Run: headless pygame with SDL's dummy video driver; simulated clock (each Clock.tick advances the game by its frame time, no real sleeping); random seed 0; keys injected as events and as key.get_pressed() state; no mouse input; restart key SPACE tapped at the start of phases 3 and 4.
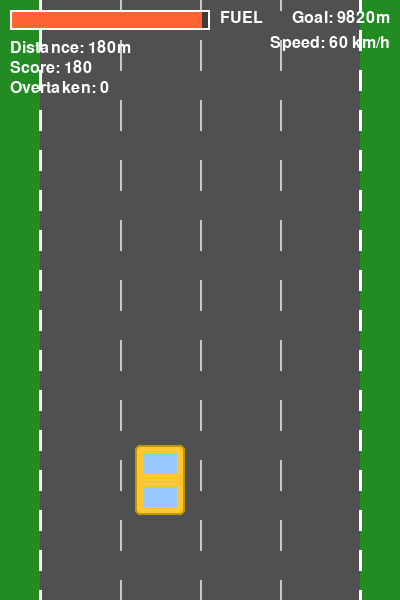
Frame 1 of 4 · flips 1–60 · no input
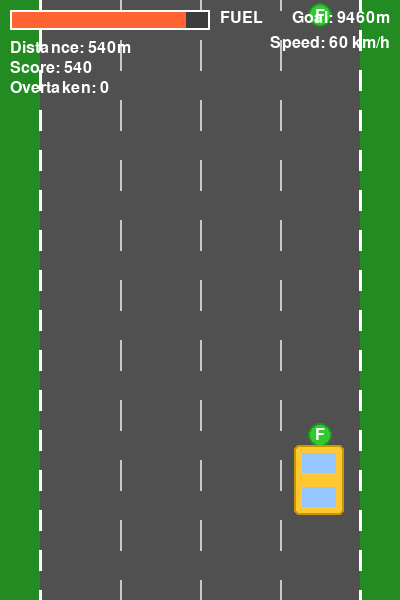
Frame 2 of 4 · flips 61–180 · tapped SPACE, RETURN · held RIGHT (→), D
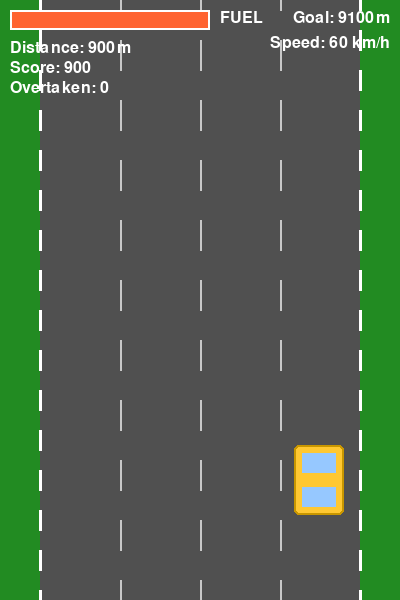
Frame 3 of 4 · flips 181–300 · tapped SPACE · held DOWN (↓), S
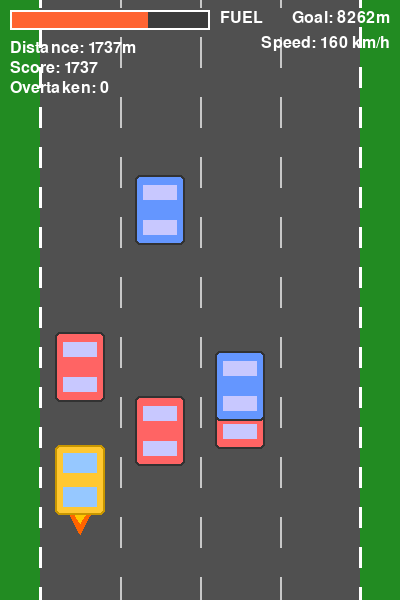
Frame 4 of 4 · flips 301–420 · tapped SPACE · held LEFT (←), A, UP (↑), W

The pygame program that drew these frames:

import pygame
import random
import sys
import math

SCREEN_WIDTH = 400
SCREEN_HEIGHT = 600
FPS = 60

COLOR_BG = (30, 30, 30)
COLOR_GRASS = (34, 139, 34)
COLOR_ROAD = (80, 80, 80)
COLOR_ROAD_LINE = (200, 200, 200)
COLOR_PLAYER = (255, 200, 50)
COLOR_PLAYER_OUTLINE = (200, 150, 0)
COLOR_NPC_CIVILIAN = (100, 150, 255)
COLOR_NPC_ERRATIC = (255, 100, 100)
COLOR_OIL_SLICK = (40, 40, 40)
COLOR_FUEL = (50, 200, 50)
COLOR_TEXT = (255, 255, 255)
COLOR_FUEL_BAR = (255, 100, 50)
COLOR_FUEL_BAR_BG = (60, 60, 60)

LANE_WIDTH = 80
NUM_LANES = 4
ROAD_LEFT = (SCREEN_WIDTH - LANE_WIDTH * NUM_LANES) // 2
ROAD_RIGHT = ROAD_LEFT + LANE_WIDTH * NUM_LANES

MAX_FUEL = 100
FUEL_DISTANCE = 10000
CRASH_PENALTY = 30
BOOST_FUEL_MULTIPLIER = 2

CAR_WIDTH = 50
CAR_HEIGHT = 70

class NPC:
    def __init__(self, y_offset, npc_type="civilian"):
        self.lane = random.randint(0, NUM_LANES - 1)
        self.x = ROAD_LEFT + self.lane * LANE_WIDTH + LANE_WIDTH // 2
        self.y = y_offset
        self.width = CAR_WIDTH
        self.height = CAR_HEIGHT
        self.type = npc_type
        self.speed = random.uniform(2, 4) if npc_type == "civilian" else random.uniform(3, 5)
        self.lane_change_timer = random.randint(60, 180) if npc_type == "erratic" else 99999
        self.lane_change_cooldown = 0
        self.overtaken = False

    def update(self, player_speed, world_speed):
        self.y += (player_speed - self.speed + world_speed)

        if self.type == "erratic":
            if self.lane_change_cooldown > 0:
                self.lane_change_cooldown -= 1
            else:
                self.lane_change_timer -= 1
                if self.lane_change_timer <= 0:
                    self.change_lane()
                    self.lane_change_timer = random.randint(60, 180)
                    self.lane_change_cooldown = 30

    def change_lane(self):
        direction = random.choice([-1, 1])
        new_lane = self.lane + direction
        if 0 <= new_lane < NUM_LANES:
            self.lane = new_lane
            target_x = ROAD_LEFT + self.lane * LANE_WIDTH + LANE_WIDTH // 2
            self.x = target_x

    def get_rect(self):
        return pygame.Rect(self.x - self.width // 2, self.y - self.height // 2,
                          self.width, self.height)

    def draw(self, surface):
        rect = self.get_rect()
        color = COLOR_NPC_CIVILIAN if self.type == "civilian" else COLOR_NPC_ERRATIC
        pygame.draw.rect(surface, color, rect, border_radius=5)
        pygame.draw.rect(surface, (50, 50, 50), rect, 2, border_radius=5)
        pygame.draw.rect(surface, (200, 200, 255),
                        (rect.x + 8, rect.y + 10, rect.width - 16, 15))
        pygame.draw.rect(surface, (200, 200, 255),
                        (rect.x + 8, rect.y + rect.height - 25, rect.width - 16, 15))

class OilSlick:
    def __init__(self, y_offset):
        self.lane = random.randint(0, NUM_LANES - 1)
        self.x = ROAD_LEFT + self.lane * LANE_WIDTH + LANE_WIDTH // 2
        self.y = y_offset
        self.radius = 30

    def update(self, player_speed, world_speed):
        self.y += (player_speed + world_speed)

    def get_rect(self):
        return pygame.Rect(self.x - self.radius, self.y - self.radius,
                          self.radius * 2, self.radius * 2)

    def draw(self, surface):
        pygame.draw.ellipse(surface, COLOR_OIL_SLICK,
                          (self.x - self.radius, self.y - self.radius,
                           self.radius * 2, self.radius * 2))
        pygame.draw.ellipse(surface, (60, 60, 60),
                          (self.x - self.radius + 3, self.y - self.radius + 3,
                           self.radius * 2 - 6, self.radius * 2 - 6))

class FuelItem:
    def __init__(self, y_offset):
        self.lane = random.randint(0, NUM_LANES - 1)
        self.x = ROAD_LEFT + self.lane * LANE_WIDTH + LANE_WIDTH // 2
        self.y = y_offset
        self.size = 25

    def update(self, player_speed, world_speed):
        self.y += (player_speed + world_speed)

    def get_rect(self):
        return pygame.Rect(self.x - self.size // 2, self.y - self.size // 2,
                          self.size, self.size)

    def draw(self, surface):
        pygame.draw.circle(surface, COLOR_FUEL, (self.x, self.y), self.size // 2)
        pygame.draw.circle(surface, (30, 150, 30), (self.x, self.y), self.size // 2, 2)
        font = pygame.font.Font(None, 24)
        text = font.render("F", True, (255, 255, 255))
        text_rect = text.get_rect(center=(self.x, self.y))
        surface.blit(text, text_rect)

class Player:
    def __init__(self):
        self.lane = 1
        self.target_lane = 1
        self.x = ROAD_LEFT + self.lane * LANE_WIDTH + LANE_WIDTH // 2
        self.target_x = self.x
        self.y = SCREEN_HEIGHT - 120
        self.width = CAR_WIDTH
        self.height = CAR_HEIGHT
        self.speed = 3
        self.target_speed = 3
        self.max_speed = 8
        self.boosting = False
        self.fuel = MAX_FUEL
        self.crashed = False
        self.crash_timer = 0
        self.control_lost = False
        self.control_lost_timer = 0
        self.drift_direction = 0

    def update(self, world_speed):
        if self.crashed:
            self.crash_timer -= 1
            if self.crash_timer <= 0:
                self.crashed = False
                self.speed = 2
                self.target_speed = 2
            return

        if self.control_lost:
            self.control_lost_timer -= 1
            self.x += self.drift_direction * 3
            if self.control_lost_timer <= 0:
                self.control_lost = False
                if self.x < ROAD_LEFT + LANE_WIDTH // 2:
                    self.lane = 0
                    self.target_lane = 0
                elif self.x > ROAD_RIGHT - LANE_WIDTH // 2:
                    self.lane = NUM_LANES - 1
                    self.target_lane = NUM_LANES - 1
                else:
                    self.lane = int((self.x - ROAD_LEFT) // LANE_WIDTH)
                    self.target_lane = self.lane
            return

        lane_speed = 0.15
        self.target_x = ROAD_LEFT + self.target_lane * LANE_WIDTH + LANE_WIDTH // 2
        self.x += (self.target_x - self.x) * lane_speed

        speed_change = 0.1
        if self.boosting:
            self.target_speed = self.max_speed
        else:
            self.target_speed = 3

        if self.speed < self.target_speed:
            self.speed = min(self.target_speed, self.speed + speed_change)
        elif self.speed > self.target_speed:
            self.speed = max(self.target_speed, self.speed - speed_change)

        fuel_drain = 0.02 + (self.speed * 0.015)
        if self.boosting:
            fuel_drain *= BOOST_FUEL_MULTIPLIER
        self.fuel = max(0, self.fuel - fuel_drain)

    def move_left(self):
        if not self.crashed and not self.control_lost:
            self.target_lane = max(0, self.target_lane - 1)

    def move_right(self):
        if not self.crashed and not self.control_lost:
            self.target_lane = min(NUM_LANES - 1, self.target_lane + 1)

    def set_boost(self, boosting):
        self.boosting = boosting

    def crash(self):
        self.crashed = True
        self.crash_timer = 60
        self.fuel = max(0, self.fuel - CRASH_PENALTY)

    def hit_oil(self):
        self.control_lost = True
        self.control_lost_timer = 60
        self.drift_direction = random.choice([-1, 1])

    def get_rect(self):
        return pygame.Rect(self.x - self.width // 2, self.y - self.height // 2,
                          self.width, self.height)

    def draw(self, surface):
        rect = self.get_rect()
        color = COLOR_PLAYER if not self.control_lost else (200, 200, 100)
        pygame.draw.rect(surface, color, rect, border_radius=5)
        pygame.draw.rect(surface, COLOR_PLAYER_OUTLINE, rect, 2, border_radius=5)

        pygame.draw.rect(surface, (150, 200, 255),
                        (rect.x + 8, rect.y + 8, rect.width - 16, 20))
        pygame.draw.rect(surface, (150, 200, 255),
                        (rect.x + 8, rect.y + rect.height - 28, rect.width - 16, 20))

        if self.boosting and not self.crashed and not self.control_lost:
            flame_points = [
                (rect.centerx - 10, rect.bottom),
                (rect.centerx, rect.bottom + random.randint(10, 20)),
                (rect.centerx + 10, rect.bottom)
            ]
            pygame.draw.polygon(surface, (255, 100, 0), flame_points)
            pygame.draw.polygon(surface, (255, 200, 0),
                               [(rect.centerx - 5, rect.bottom),
                                (rect.centerx, rect.bottom + random.randint(5, 10)),
                                (rect.centerx + 5, rect.bottom)])

class Game:
    def __init__(self):
        pygame.init()
        self.screen = pygame.display.set_mode((SCREEN_WIDTH, SCREEN_HEIGHT))
        pygame.display.set_caption("Vector Road Fighter Nitro Drift")
        self.clock = pygame.time.Clock()
        self.font = pygame.font.Font(None, 36)
        self.small_font = pygame.font.Font(None, 24)
        self.large_font = pygame.font.Font(None, 48)
        self.reset_game()

    def reset_game(self):
        self.player = Player()
        self.npcs = []
        self.oil_slicks = []
        self.fuel_items = []
        self.distance = 0
        self.cars_overtaken = 0
        self.score = 0
        self.game_over = False
        self.won = False
        self.spawn_timer = 0
        self.world_speed = 0
        self.difficulty = 1

    def spawn_entities(self):
        self.spawn_timer += 1

        spawn_rate = max(30, 60 - self.difficulty * 5)

        if self.spawn_timer >= spawn_rate:
            self.spawn_timer = 0

            spawn_type = random.random()

            if spawn_type < 0.6:
                npc_type = "civilian" if random.random() < 0.7 else "erratic"
                self.npcs.append(NPC(-100, npc_type))
            elif spawn_type < 0.8:
                self.oil_slicks.append(OilSlick(-50))
            else:
                self.fuel_items.append(FuelItem(-50))

    def check_collisions(self):
        player_rect = self.player.get_rect()

        for npc in self.npcs[:]:
            if player_rect.colliderect(npc.get_rect()):
                self.player.crash()
                npc_rect = npc.get_rect()
                overlap_x = min(player_rect.right - npc_rect.left,
                               npc_rect.right - player_rect.left)
                overlap_y = min(player_rect.bottom - npc_rect.top,
                               npc_rect.bottom - player_rect.top)
                if overlap_x < overlap_y:
                    if player_rect.centerx < npc_rect.centerx:
                        self.player.x -= overlap_x
                    else:
                        self.player.x += overlap_x
                else:
                    self.player.y += overlap_y

        for oil in self.oil_slicks[:]:
            if player_rect.colliderect(oil.get_rect()):
                if not self.player.control_lost:
                    self.player.hit_oil()

        for fuel in self.fuel_items[:]:
            if player_rect.colliderect(fuel.get_rect()):
                self.player.fuel = min(MAX_FUEL, self.player.fuel + 25)
                self.fuel_items.remove(fuel)

    def check_boundaries(self):
        if self.player.x - self.player.width // 2 < ROAD_LEFT:
            self.player.crash()
            self.player.x = ROAD_LEFT + self.player.width // 2 + 5
        elif self.player.x + self.player.width // 2 > ROAD_RIGHT:
            self.player.crash()
            self.player.x = ROAD_RIGHT - self.player.width // 2 - 5

    def update(self):
        if self.game_over or self.won:
            return

        self.difficulty = 1 + self.distance / 2000
        self.world_speed = 0.5 + self.difficulty * 0.3

        self.player.update(self.world_speed)
        self.spawn_entities()
        self.check_collisions()
        self.check_boundaries()

        self.distance += self.player.speed

        for npc in self.npcs[:]:
            npc.update(self.player.speed, self.world_speed)
            if npc.y > SCREEN_HEIGHT + 100:
                if not npc.overtaken:
                    npc.overtaken = True
                    self.cars_overtaken += 1
                    self.score += 10
                self.npcs.remove(npc)

        for oil in self.oil_slicks[:]:
            oil.update(self.player.speed, self.world_speed)
            if oil.y > SCREEN_HEIGHT + 50:
                self.oil_slicks.remove(oil)

        for fuel in self.fuel_items[:]:
            fuel.update(self.player.speed, self.world_speed)
            if fuel.y > SCREEN_HEIGHT + 50:
                self.fuel_items.remove(fuel)

        self.score = int(self.distance + self.cars_overtaken * 10)

        if self.player.fuel <= 0:
            self.game_over = True
        elif self.distance >= FUEL_DISTANCE:
            self.won = True

    def handle_input(self):
        for event in pygame.event.get():
            if event.type == pygame.QUIT:
                return False
            if event.type == pygame.KEYDOWN:
                if self.game_over or self.won:
                    if event.key == pygame.K_SPACE:
                        self.reset_game()
                    elif event.key == pygame.K_ESCAPE:
                        return False
                else:
                    if event.key == pygame.K_ESCAPE:
                        return False

        keys = pygame.key.get_pressed()
        if not self.game_over and not self.won:
            if keys[pygame.K_LEFT]:
                self.player.move_left()
            if keys[pygame.K_RIGHT]:
                self.player.move_right()
            self.player.set_boost(keys[pygame.K_UP])

        return True

    def draw(self):
        self.screen.fill(COLOR_BG)

        pygame.draw.rect(self.screen, COLOR_GRASS, (0, 0, ROAD_LEFT, SCREEN_HEIGHT))
        pygame.draw.rect(self.screen, COLOR_GRASS, (ROAD_RIGHT, 0, SCREEN_WIDTH - ROAD_RIGHT, SCREEN_HEIGHT))
        pygame.draw.rect(self.screen, COLOR_ROAD, (ROAD_LEFT, 0, ROAD_RIGHT - ROAD_LEFT, SCREEN_HEIGHT))

        for i in range(1, NUM_LANES):
            x = ROAD_LEFT + i * LANE_WIDTH
            for y in range(-50, SCREEN_HEIGHT + 50, 60):
                offset = (self.distance % 60) - 30
                pygame.draw.line(self.screen, COLOR_ROAD_LINE, (x, y + offset), (x, y + offset + 30), 2)

        road_left_line = ROAD_LEFT
        road_right_line = ROAD_RIGHT
        for y in range(-50, SCREEN_HEIGHT + 50, 40):
            offset = (self.distance % 40) - 20
            pygame.draw.line(self.screen, (255, 255, 255),
                           (road_left_line, y + offset), (road_left_line, y + offset + 20), 3)
            pygame.draw.line(self.screen, (255, 255, 255),
                           (road_right_line, y + offset), (road_right_line, y + offset + 20), 3)

        for npc in self.npcs:
            npc.draw(self.screen)

        for oil in self.oil_slicks:
            oil.draw(self.screen)

        for fuel in self.fuel_items:
            fuel.draw(self.screen)

        self.player.draw(self.screen)

        fuel_bar_width = 200
        fuel_bar_height = 20
        fuel_bar_x = 10
        fuel_bar_y = 10

        pygame.draw.rect(self.screen, COLOR_FUEL_BAR_BG,
                        (fuel_bar_x, fuel_bar_y, fuel_bar_width, fuel_bar_height))
        pygame.draw.rect(self.screen, COLOR_FUEL_BAR,
                        (fuel_bar_x, fuel_bar_y, fuel_bar_width * (self.player.fuel / MAX_FUEL), fuel_bar_height))
        pygame.draw.rect(self.screen, (255, 255, 255),
                        (fuel_bar_x, fuel_bar_y, fuel_bar_width, fuel_bar_height), 2)

        fuel_text = self.small_font.render("FUEL", True, (255, 255, 255))
        self.screen.blit(fuel_text, (fuel_bar_x + fuel_bar_width + 10, fuel_bar_y))

        distance_text = self.small_font.render(f"Distance: {int(self.distance)}m", True, COLOR_TEXT)
        score_text = self.small_font.render(f"Score: {self.score}", True, COLOR_TEXT)
        overtaken_text = self.small_font.render(f"Overtaken: {self.cars_overtaken}", True, COLOR_TEXT)

        self.screen.blit(distance_text, (10, 40))
        self.screen.blit(score_text, (10, 60))
        self.screen.blit(overtaken_text, (10, 80))

        goal_distance = max(0, FUEL_DISTANCE - self.distance)
        goal_text = self.small_font.render(f"Goal: {int(goal_distance)}m", True, COLOR_TEXT)
        goal_rect = goal_text.get_rect(right=SCREEN_WIDTH - 10, top=10)
        self.screen.blit(goal_text, goal_rect)

        speed_text = self.small_font.render(f"Speed: {self.player.speed * 20:.0f} km/h", True, COLOR_TEXT)
        speed_rect = speed_text.get_rect(right=SCREEN_WIDTH - 10, top=35)
        self.screen.blit(speed_text, speed_rect)

        if self.game_over:
            overlay = pygame.Surface((SCREEN_WIDTH, SCREEN_HEIGHT))
            overlay.set_alpha(180)
            overlay.fill((0, 0, 0))
            self.screen.blit(overlay, (0, 0))

            msg_text = self.large_font.render("GAME OVER", True, COLOR_TEXT)
            score_msg = self.font.render(f"Final Score: {self.score}", True, COLOR_TEXT)
            distance_msg = self.small_font.render(f"Distance: {int(self.distance)}m / {FUEL_DISTANCE}m", True, COLOR_TEXT)
            overtaken_msg = self.small_font.render(f"Overtaken: {self.cars_overtaken}", True, COLOR_TEXT)
            retry_msg = self.small_font.render("Press SPACE to retry or ESC to quit", True, COLOR_TEXT)

            msg_rect = msg_text.get_rect(center=(SCREEN_WIDTH // 2, SCREEN_HEIGHT // 2 - 60))
            score_rect = score_msg.get_rect(center=(SCREEN_WIDTH // 2, SCREEN_HEIGHT // 2 - 10))
            distance_rect = distance_msg.get_rect(center=(SCREEN_WIDTH // 2, SCREEN_HEIGHT // 2 + 20))
            overtaken_rect = overtaken_msg.get_rect(center=(SCREEN_WIDTH // 2, SCREEN_HEIGHT // 2 + 45))
            retry_rect = retry_msg.get_rect(center=(SCREEN_WIDTH // 2, SCREEN_HEIGHT // 2 + 80))

            self.screen.blit(msg_text, msg_rect)
            self.screen.blit(score_msg, score_rect)
            self.screen.blit(distance_msg, distance_rect)
            self.screen.blit(overtaken_msg, overtaken_rect)
            self.screen.blit(retry_msg, retry_rect)

        elif self.won:
            overlay = pygame.Surface((SCREEN_WIDTH, SCREEN_HEIGHT))
            overlay.set_alpha(180)
            overlay.fill((0, 0, 0))
            self.screen.blit(overlay, (0, 0))

            msg_text = self.large_font.render("GOAL REACHED!", True, COLOR_TEXT)
            score_msg = self.font.render(f"Final Score: {self.score}", True, COLOR_TEXT)
            overtaken_msg = self.small_font.render(f"Overtaken: {self.cars_overtaken}", True, COLOR_TEXT)
            fuel_msg = self.small_font.render(f"Fuel Remaining: {int(self.player.fuel)}%", True, COLOR_TEXT)
            retry_msg = self.small_font.render("Press SPACE to play again or ESC to quit", True, COLOR_TEXT)

            msg_rect = msg_text.get_rect(center=(SCREEN_WIDTH // 2, SCREEN_HEIGHT // 2 - 60))
            score_rect = score_msg.get_rect(center=(SCREEN_WIDTH // 2, SCREEN_HEIGHT // 2 - 10))
            overtaken_rect = overtaken_msg.get_rect(center=(SCREEN_WIDTH // 2, SCREEN_HEIGHT // 2 + 20))
            fuel_rect = fuel_msg.get_rect(center=(SCREEN_WIDTH // 2, SCREEN_HEIGHT // 2 + 45))
            retry_rect = retry_msg.get_rect(center=(SCREEN_WIDTH // 2, SCREEN_HEIGHT // 2 + 80))

            self.screen.blit(msg_text, msg_rect)
            self.screen.blit(score_msg, score_rect)
            self.screen.blit(overtaken_msg, overtaken_rect)
            self.screen.blit(fuel_msg, fuel_rect)
            self.screen.blit(retry_msg, retry_rect)

        pygame.display.flip()

    def run(self):
        running = True
        while running:
            running = self.handle_input()
            self.update()
            self.draw()
            self.clock.tick(FPS)

        pygame.quit()
        sys.exit()

def main():
    game = Game()
    game.run()

if __name__ == "__main__":
    main()
